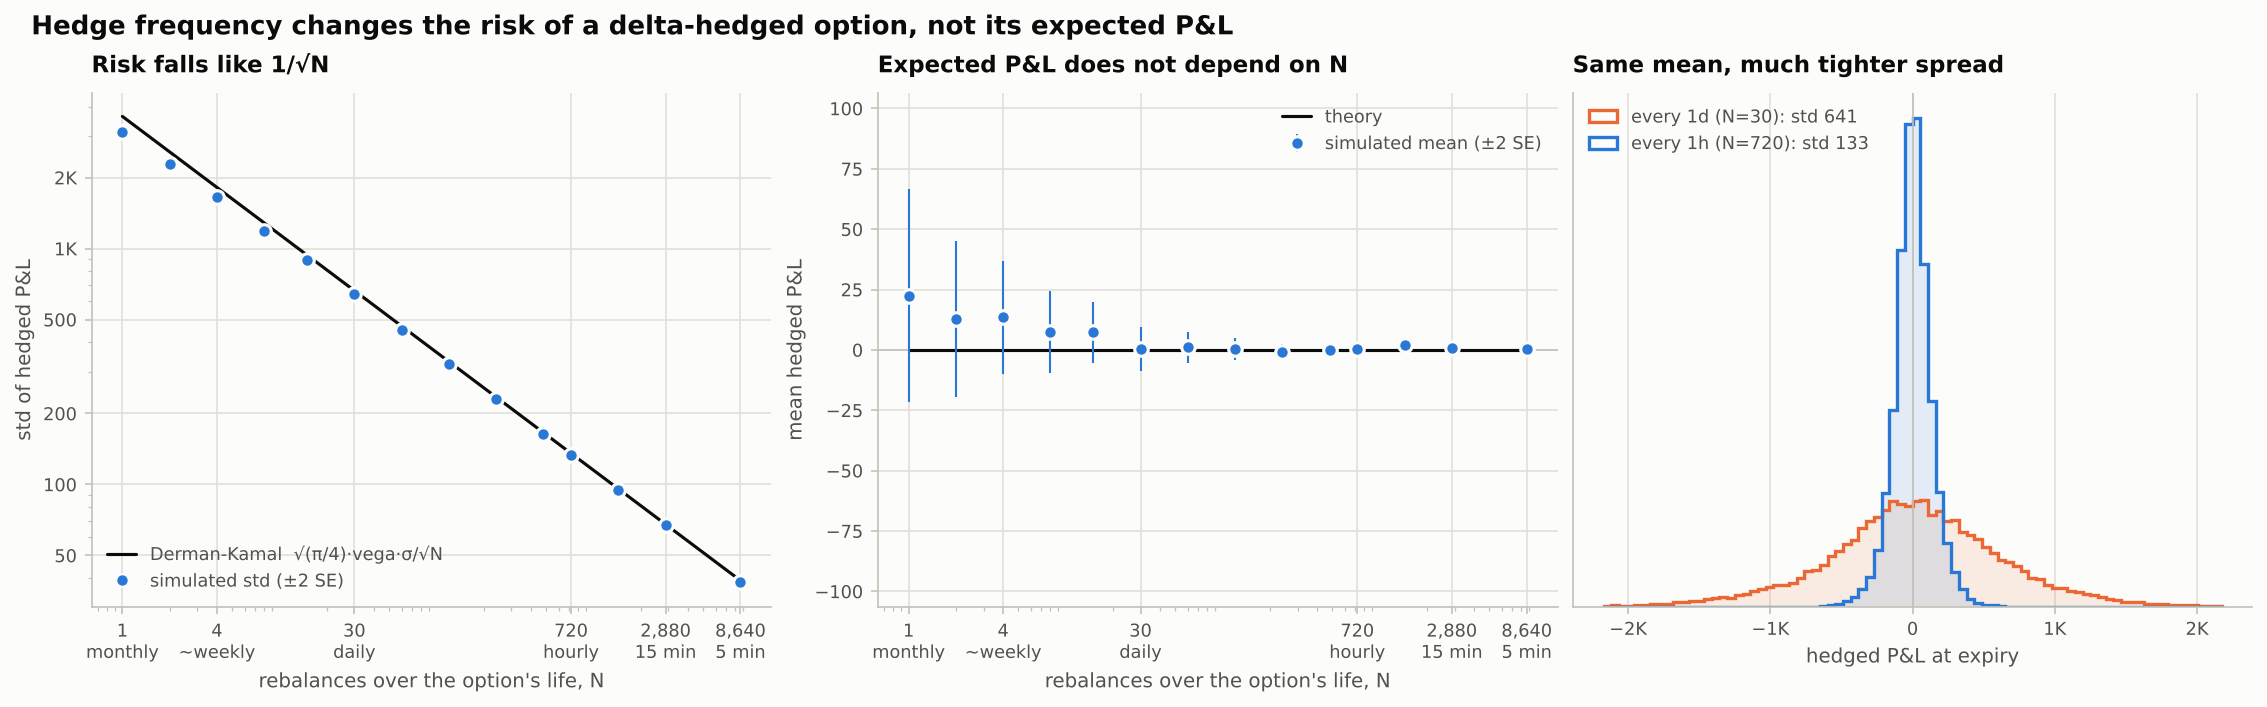

Values plotted in this chart, from the file beside it:
rebalances, interval, mean, se_mean, theory_mean, std, se_std, std_derman_kamal, std_leading_order, std_ratio_dk, skew, excess_kurtosis, q01, q99
1, 30d, 22.45, 22.02, 0, 3114, 21.55, 3636, 3640, 0.8565, -1.126, 1.83, -9152, 4045
2, 15d, 12.91, 16.11, 0, 2279, 15.66, 2571, 2574, 0.8865, -0.8637, 1.776, -6612, 3833
4, 7.5d, 13.52, 11.74, 0, 1660, 11.29, 1818, 1820, 0.9131, -0.6571, 1.704, -4818, 3322
8, 3.75d, 7.446, 8.416, 0, 1190, 7.651, 1285, 1287, 0.926, -0.4311, 1.306, -3296, 2683
15, 2d, 7.401, 6.311, 0, 892.5, 5.878, 938.7, 939.9, 0.9507, -0.3159, 1.471, -2448, 2130
30, 1d, 0.247, 4.532, 0, 640.9, 4.224, 663.8, 664.6, 0.9656, -0.2752, 1.474, -1723, 1556
60, 12h, 1.044, 3.204, 0, 453.1, 2.906, 469.3, 470, 0.9653, -0.1478, 1.292, -1213, 1154
120, 6h, 0.3745, 2.291, 0, 324, 2.133, 331.9, 332.3, 0.9764, -0.09102, 1.467, -846.5, 836.5
240, 3h, -0.8509, 1.628, 0, 230.3, 1.553, 234.7, 235, 0.9812, -0.1041, 1.64, -628.8, 586.3
480, 1.5h, 0.1751, 1.156, 0, 163.6, 1.111, 165.9, 166.2, 0.9856, -0.05775, 1.692, -434.4, 427.3
720, 1h, 0.567, 0.942, 0, 133.2, 0.8866, 135.5, 135.7, 0.9833, -0.05394, 1.544, -359.1, 342.8
1440, 30min, 2.078, 0.6723, 0, 95.08, 0.6529, 95.8, 95.93, 0.9924, -0.02973, 1.773, -247.7, 254
2880, 15min, 0.8475, 0.4773, 0, 67.5, 0.4683, 67.74, 67.83, 0.9964, -0.04883, 1.851, -177.1, 179.4
8640, 5min, 0.5286, 0.2727, 0, 38.57, 0.2643, 39.11, 39.16, 0.9862, 0.07086, 1.756, -98.29, 103.2
